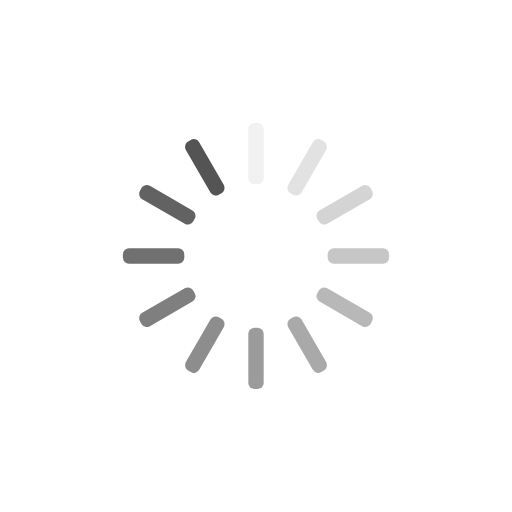
t = 0.00 s
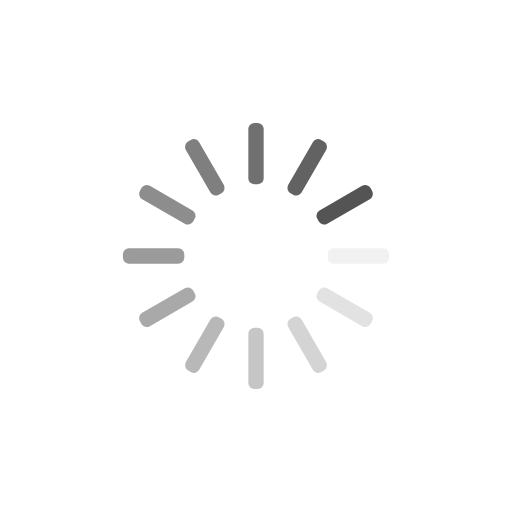
t = 0.25 s
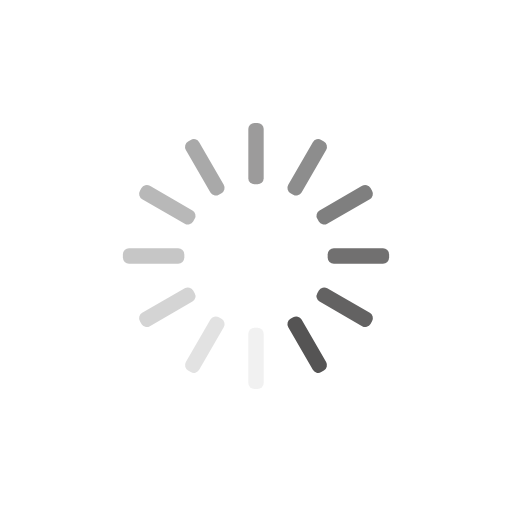
t = 0.50 s
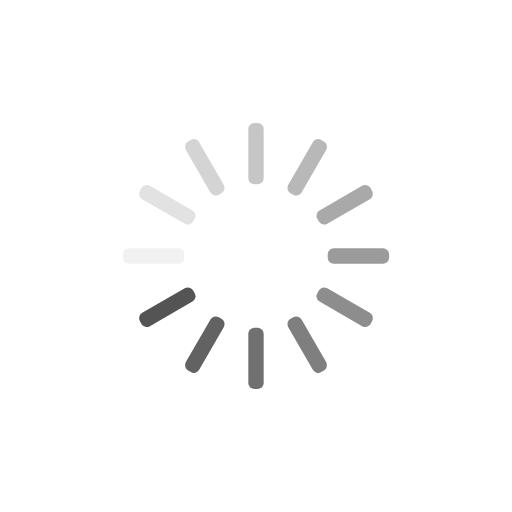
t = 0.75 s

The animated SVG that drew these frames (rendered in a browser with its animation timeline set to each time). Animation: 12 SMIL elements (animate=12); one cycle of 1.00 s, repeats indefinitely.

<svg xmlns="http://www.w3.org/2000/svg" viewBox="0 0 100 100" preserveAspectRatio="xMidYMid" width="123" height="123" style="shape-rendering: auto; display: block; background: transparent;" xmlns:xlink="http://www.w3.org/1999/xlink"><g><g transform="rotate(0 50 50)">
  <rect fill="#555454" height="12" width="3" ry="1.2" rx="1.2" y="24" x="48.5">
    <animate repeatCount="indefinite" begin="-0.9166666666666666s" dur="1s" keyTimes="0;1" values="1;0" attributeName="opacity"></animate>
  </rect>
</g><g transform="rotate(30 50 50)">
  <rect fill="#555454" height="12" width="3" ry="1.2" rx="1.2" y="24" x="48.5">
    <animate repeatCount="indefinite" begin="-0.8333333333333334s" dur="1s" keyTimes="0;1" values="1;0" attributeName="opacity"></animate>
  </rect>
</g><g transform="rotate(60 50 50)">
  <rect fill="#555454" height="12" width="3" ry="1.2" rx="1.2" y="24" x="48.5">
    <animate repeatCount="indefinite" begin="-0.75s" dur="1s" keyTimes="0;1" values="1;0" attributeName="opacity"></animate>
  </rect>
</g><g transform="rotate(90 50 50)">
  <rect fill="#555454" height="12" width="3" ry="1.2" rx="1.2" y="24" x="48.5">
    <animate repeatCount="indefinite" begin="-0.6666666666666666s" dur="1s" keyTimes="0;1" values="1;0" attributeName="opacity"></animate>
  </rect>
</g><g transform="rotate(120 50 50)">
  <rect fill="#555454" height="12" width="3" ry="1.2" rx="1.2" y="24" x="48.5">
    <animate repeatCount="indefinite" begin="-0.5833333333333334s" dur="1s" keyTimes="0;1" values="1;0" attributeName="opacity"></animate>
  </rect>
</g><g transform="rotate(150 50 50)">
  <rect fill="#555454" height="12" width="3" ry="1.2" rx="1.2" y="24" x="48.5">
    <animate repeatCount="indefinite" begin="-0.5s" dur="1s" keyTimes="0;1" values="1;0" attributeName="opacity"></animate>
  </rect>
</g><g transform="rotate(180 50 50)">
  <rect fill="#555454" height="12" width="3" ry="1.2" rx="1.2" y="24" x="48.5">
    <animate repeatCount="indefinite" begin="-0.4166666666666667s" dur="1s" keyTimes="0;1" values="1;0" attributeName="opacity"></animate>
  </rect>
</g><g transform="rotate(210 50 50)">
  <rect fill="#555454" height="12" width="3" ry="1.2" rx="1.2" y="24" x="48.5">
    <animate repeatCount="indefinite" begin="-0.3333333333333333s" dur="1s" keyTimes="0;1" values="1;0" attributeName="opacity"></animate>
  </rect>
</g><g transform="rotate(240 50 50)">
  <rect fill="#555454" height="12" width="3" ry="1.2" rx="1.2" y="24" x="48.5">
    <animate repeatCount="indefinite" begin="-0.25s" dur="1s" keyTimes="0;1" values="1;0" attributeName="opacity"></animate>
  </rect>
</g><g transform="rotate(270 50 50)">
  <rect fill="#555454" height="12" width="3" ry="1.2" rx="1.2" y="24" x="48.5">
    <animate repeatCount="indefinite" begin="-0.16666666666666666s" dur="1s" keyTimes="0;1" values="1;0" attributeName="opacity"></animate>
  </rect>
</g><g transform="rotate(300 50 50)">
  <rect fill="#555454" height="12" width="3" ry="1.2" rx="1.2" y="24" x="48.5">
    <animate repeatCount="indefinite" begin="-0.08333333333333333s" dur="1s" keyTimes="0;1" values="1;0" attributeName="opacity"></animate>
  </rect>
</g><g transform="rotate(330 50 50)">
  <rect fill="#555454" height="12" width="3" ry="1.2" rx="1.2" y="24" x="48.5">
    <animate repeatCount="indefinite" begin="0s" dur="1s" keyTimes="0;1" values="1;0" attributeName="opacity"></animate>
  </rect>
</g><g></g></g><!-- [ldio] generated by https://loading.io --></svg>
